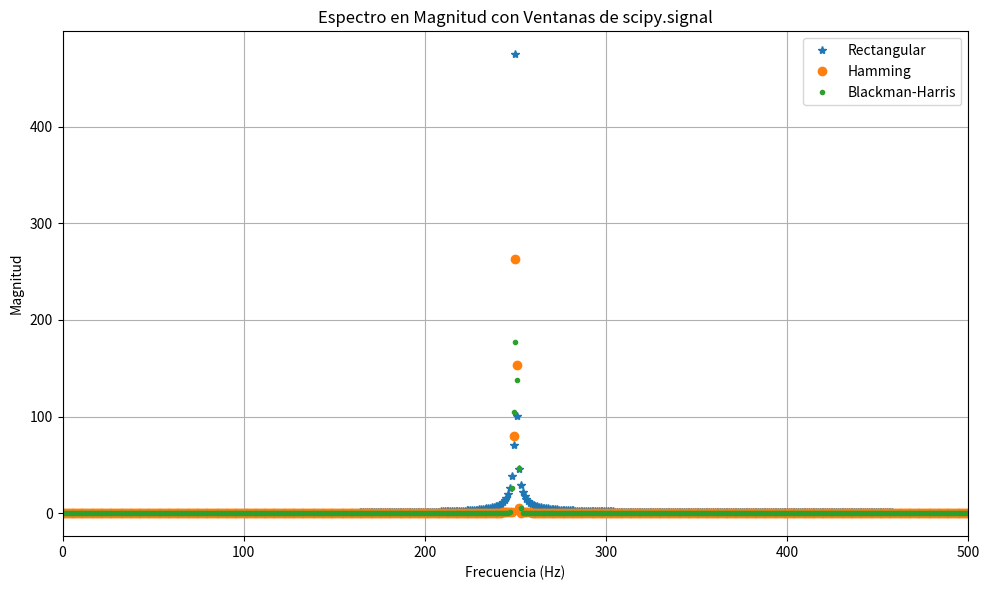
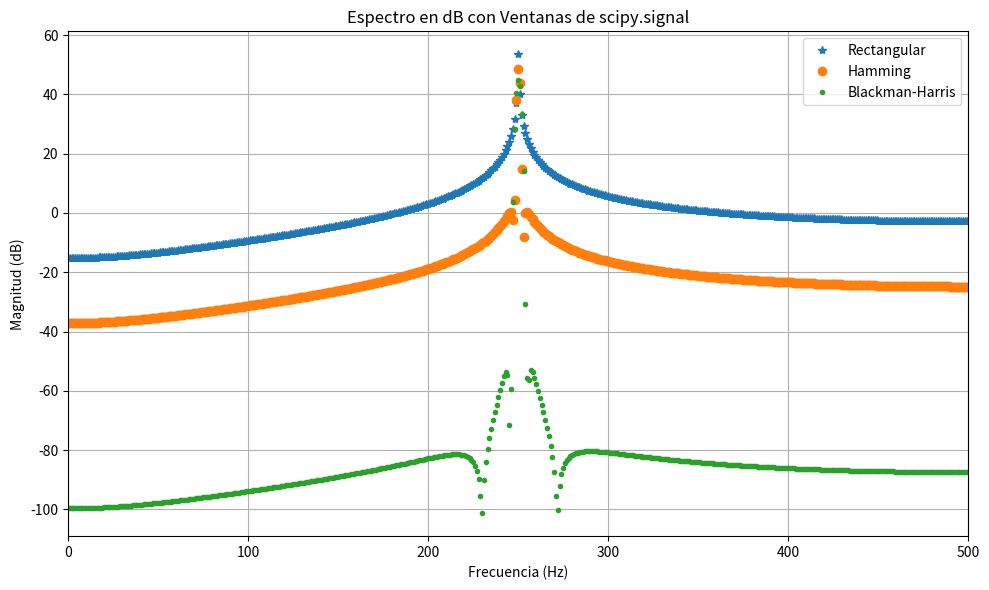

Reproduce these figures in Python, in order.
#!/usr/bin/env python3
# -*- coding: utf-8 -*-
"""
Created on Thr Sep  4 20:39:19 

@author: lucasdouat
"""

#%% Mejorando las resoluciones espectrales con ventanas de Scipy Signal

import numpy as np
import matplotlib.pyplot as plt
from scipy import signal
from numpy.fft import fft

# Parámetros de la señal
fs = N = 1000

# Frecuencias de prueba
f1 = N / 4 * fs / N
f2 = (N / 4 + 1) * fs / N
f3 = (N / 4 + 0.175) * fs / N

# Tiempo
tt = np.linspace(0, (N - 1) / fs, N)

# Señales
x1 = np.sin(2 * np.pi * f1 * tt)
x2 = np.sin(2 * np.pi * f2 * tt)
x3 = np.sin(2 * np.pi * f3 * tt)

# Ventanas desde scipy.signal
ventana_rect = signal.windows.boxcar(N)
ventana_hamming = signal.windows.hamming(N)
ventana_blackmanharris = signal.windows.blackmanharris(N)

# Aplicar ventanas
x3_rect = x3 * ventana_rect
x3_hamming = x3 * ventana_hamming
x3_blackmanharris = x3 * ventana_blackmanharris

# FFT
X3_rect = fft(x3_rect)
X3_hamming = fft(x3_hamming)
X3_blackmanharris = fft(x3_blackmanharris)

# Frecuencia
df = fs / N
ll = np.linspace(0, ((N - 1) * df), N).flatten()
# Gráfico de espectros en magnitud
plt.figure(figsize=(10, 6))
plt.plot(ll, np.abs(X3_rect), '*', label='Rectangular')
plt.plot(ll, np.abs(X3_hamming), 'o', label='Hamming')
plt.plot(ll, np.abs(X3_blackmanharris),'.', label='Blackman-Harris')
plt.title('Espectro en Magnitud con Ventanas de scipy.signal')
plt.xlabel('Frecuencia (Hz)')
plt.ylabel('Magnitud')
plt.grid(True)
plt.legend()
plt.xlim([0, fs / 2])
plt.tight_layout()
plt.show()

# Gráfico de espectros en dB
plt.figure(figsize=(10, 6))
plt.plot(ll, 20 * np.log10(np.abs(X3_rect)), '*', label='Rectangular')
plt.plot(ll, 20 * np.log10(np.abs(X3_hamming)), 'o', label='Hamming')
plt.plot(ll, 20 * np.log10(np.abs(X3_blackmanharris)),'.', label='Blackman-Harris')
plt.title('Espectro en dB con Ventanas de scipy.signal')
plt.xlabel('Frecuencia (Hz)')
plt.ylabel('Magnitud (dB)')
plt.grid(True)
plt.legend()
plt.xlim([0, fs / 2])
plt.tight_layout()
plt.show()

